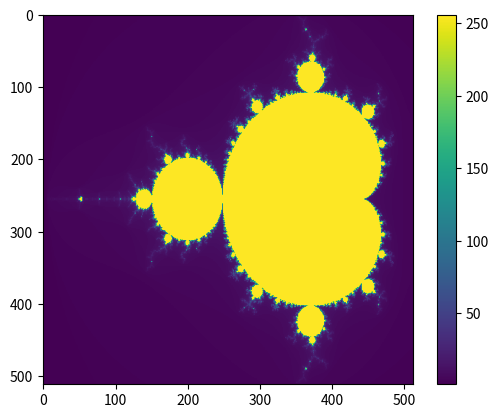

Source code (Python):
# -*- coding: utf-8 -*-
"""
Created on Wed Feb  2 10:51:59 2022

[redacted]
"""

import numpy as np
import matplotlib.pyplot as plt

class Mandelbrot(object):
    
    def __init__(self, N,point,xmax,xmin,ymax,ymin,zmax,zmin): #constructor
    
        self.Itr = N
        self.Point = point
        
        self.Xmax = xmax
        self.Xmin = xmin
        
        self.Ymax = ymax
        self.Ymin = ymin
        
        self.Zmax = zmax
        self.Zmin = zmin
        
    def arrays(self): #make arrays
        self.X = np.linspace(self.Xmin, self.Xmax, self.Point)
        self.Y = np.linspace(self.Ymin, self.Ymax, self.Point)
        self.XX,self.YY = np.meshgrid(self.X, self.Y)
        
    def Call_List(self): # Make empty 2D array
        self.List = []
        for i in range(self.Point):
            self.List.append([])
            for j in range(self.Point):
                self.List[i].append(0)
                
    def Mandel(self): #Mandel set
        C = self.XX + 1j*self.YY #Make 2D array of Complex No.
        for i in range(self.Point): 
            for j in range(self.Point): #Pick one complex No. from C
                n = 0
                Z = self.Zmin
                while n<= self.Itr: #exit (Not Mendel)
                    Z = Z * Z + C[i][j]
                    n += 1
                    if abs(Z) > 2:
                        self.List[i][j] = n
                        # print(n)
                        break
                self.List[i][j] = n
                    
        # print(self.List)
    def vis(self): #visual representation
        plt.imshow(self.List)
        plt.colorbar()
        plt.show
        

def main():
    a = Mandelbrot(255, 512, 0.6, -2.025, 1.125, -1.125, 2, 0)
    a.arrays()
    a.Call_List()
    a.Mandel()
    a.vis()
main()